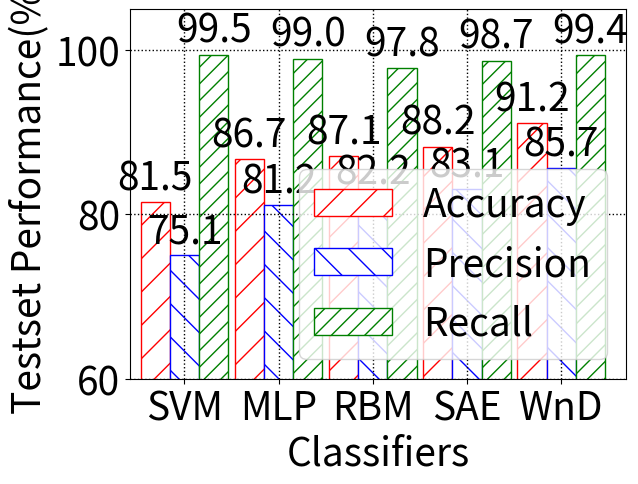

The script that saved this image:
from __future__ import print_function, division
import numpy as np
import matplotlib.pyplot as plt
import matplotlib


def autolabel(rects):
    """
    Attach a text label above each bar displaying its height
    """
    for rect in rects:
        height = rect.get_height()
        ax.text(
            rect.get_x() + rect.get_width() / 2.,
            1.005 * height,
            '%.1f' % height,
            ha='center',
            va='bottom')


matplotlib.rc('font', size=28)
machines = ['SVM', 'MLP', 'RBM', 'SAE', 'WnD']
accuracy = [81.5041, 86.6941, 87.1252, 88.2475, 91.1513]
precision = [75.0600, 81.2000, 82.1900, 83.1400, 85.6900]
recall = [99.4600, 98.9800, 97.8100, 98.6700, 99.3800]
# train_accu = [93.6306, 94.3630, 94.3947, 94.3969, 93.5365]
# train_std =  [0.00000, 0.23000, 0.00033, 0.00025, 2.28320]
# test_std =   [0.00000, 1.01820, 0.00731, 0.01192, 3.17770]

width = 0.93
ind = np.arange(0, len(machines) * 3, 3)
fig, ax = plt.subplots()
rects1 = ax.bar(
    ind,
    accuracy,
    width,
    color='w',
    edgecolor='r',
    hatch='/',
    label='Accuracy')
rects2 = ax.bar(
    ind + width,
    precision,
    width,
    color='w',
    edgecolor='b',
    hatch='\\',
    label='Precision')
rects3 = ax.bar(
    ind + 2 * width,
    recall,
    width,
    color='w',
    edgecolor='g',
    hatch='//',
    label='Recall')

ax.set_ylabel('Testset Performance(%)')
ax.set_xlabel('Classifiers')
ax.set_xticks(ind + width)
ax.set_xticklabels(machines)
ax.set_xlim([-.8, len(machines) * 3])
ax.set_ylim([60, 105])
plt.grid(color='k', linestyle=':', linewidth=1)
plt.legend(loc='lower right')
autolabel(rects1)
autolabel(rects2)
autolabel(rects3)
plt.show()
